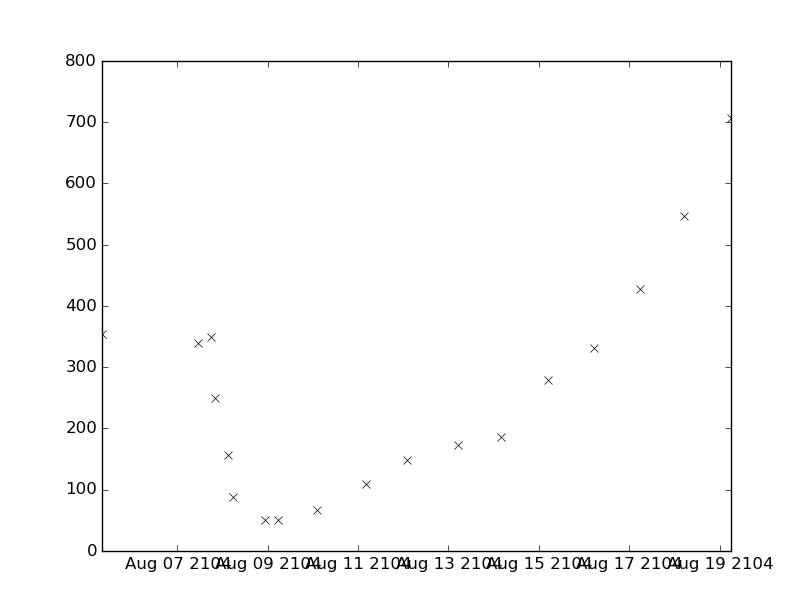

Values plotted in this chart, from the file beside it:
values, datetimes
354.0, 2104-08-05T07:40:00
339.0, 2104-08-07T10:55:00
349.0, 2104-08-07T17:37:00
249.0, 2104-08-07T20:11:00
547.0, 2104-08-18T05:00:00
706.0, 2104-08-19T06:14:00
87.0, 2104-08-08T05:15:00
51.0, 2104-08-08T22:17:00
51.0, 2104-08-09T05:09:00
172.0, 2104-08-13T04:51:00
185.0, 2104-08-14T04:09:00
279.0, 2104-08-15T04:53:00
331.0, 2104-08-16T05:30:00
428.0, 2104-08-17T05:30:00
67.0, 2104-08-10T02:00:00
109.0, 2104-08-11T04:00:00
148.0, 2104-08-12T01:59:00
156.0, 2104-08-08T02:46:00
